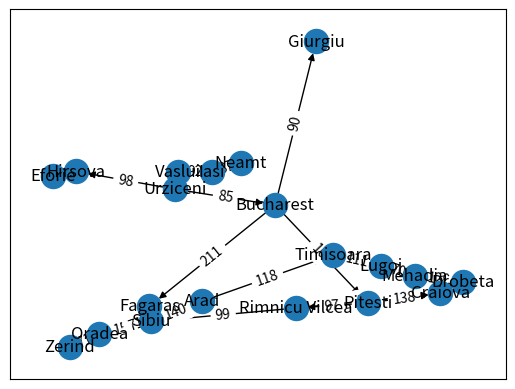

Generate this figure with matplotlib:
import networkx as nx
import matplotlib.pyplot as plt

#instantiating a node class
class Node():
    def __init__(self, state, parent, hn=0):
        self.state = state
        self.parent = parent
        self.action = []
        self.hn = hn
    
    def add_action(self, action):
        self.action.append(action)
        return ((self.state, action.state), action.hn)

    def actions(self):
        for action in self.action:
            print(action.name, end =" ")

class GBFS():
    def __init__(self):
        self.frontier = []

    def add(self, node):
        self.frontier.append(node)

    def contains_state(self, state):
        return any(node.state == state for node in self.frontier)

    def empty(self):
        return len(self.frontier) == 0

    def remove(self):
        c=float('inf')
        if self.empty():
            raise Exception("empty frontier")
        else:
            for node in self.frontier:
                if(node.hn < c):
                    index = self.frontier.index(node)
                    c=node.hn
        return self.frontier.pop(index)



#creating node
Neamt = Node(state = "Neamt", parent = None, hn = 0)
Iasi = Node(state = "Iasi", parent = Neamt, hn = 87)
Vaslui = Node(state = "Vaslui", parent = Iasi, hn = 92)
Urziceni = Node(state = "Urziceni", parent = Vaslui, hn = 142)
Hirsova = Node(state = "Hirsova", parent = Urziceni, hn = 98)
Eforie = Node(state = "Eforie", parent = Hirsova, hn = 86)
Bucharest = Node(state = "Bucharest", parent = Urziceni, hn = 85)
Giurgiu = Node(state = "Giurgiu", parent = Bucharest, hn = 90)
Fagaras = Node(state = "Fagaras", parent = Bucharest, hn = 211)
Pitesti = Node(state = "Pitesti", parent = Bucharest, hn = 101)
Craiova = Node(state = "Craiova", parent = Pitesti, hn = 138)
RimnicuVilcea = Node(state = "Rimnicu Vilcea", parent = Pitesti, hn = 97)
Sibiu = Node(state = "Sibiu", parent = Fagaras, hn = 99)
Oradea = Node(state = "Oradea", parent = Sibiu, hn = 151)
Zerind = Node(state = "Zerind", parent = Oradea, hn = 71)
Arad = Node(state = "Arad", parent = Sibiu, hn = 140)
Timisoara = Node(state = "Timisoara", parent = Arad, hn = 118)
Lugoj = Node(state = "Lugoj", parent = Timisoara, hn = 111)
Mehadia = Node(state = "Mehadia", parent = Lugoj, hn = 70)
Drobeta = Node(state = "Drobeta", parent = Craiova, hn = 120)

#instantiating a graph
G=nx.DiGraph()

pcost=dict([
    Neamt.add_action(Iasi),
    Iasi.add_action(Vaslui),
    Vaslui.add_action(Urziceni),
    Urziceni.add_action(Hirsova),
    Urziceni.add_action(Bucharest),
    Hirsova.add_action(Eforie),
    Bucharest.add_action(Giurgiu),
    Bucharest.add_action(Pitesti),
    Bucharest.add_action(Fagaras),
    Pitesti.add_action(Craiova),
    Pitesti.add_action(RimnicuVilcea),
    RimnicuVilcea.add_action(Craiova),
    RimnicuVilcea.add_action(Sibiu),
    Fagaras.add_action(Sibiu),
    Sibiu.add_action(Oradea),
    Sibiu.add_action(Arad),
    Oradea.add_action(Zerind),
    Arad.add_action(Zerind),
    Arad.add_action(Timisoara),
    Timisoara.add_action(Lugoj),
    Lugoj.add_action(Mehadia),
    Mehadia.add_action(Drobeta),
    Craiova.add_action(Drobeta),
])

#adding actions
G.add_edges_from(pcost  .keys())

#drawing actions
pos = nx.spring_layout(G)
nx.draw_networkx(G, pos)
nx.draw_networkx_edge_labels(G, pos, edge_labels=pcost)   
plt.show()


#setting the goal
goal = Mehadia

#empty solution
solution = []

#empty frontier (can be changed to DFS or BFS)
frontier = GBFS()

#empty explored set
explored = []

#add the initial state to the frontier
frontier.add(Iasi)

while True:
    #if the frontier is empty, then no solution
    if frontier.empty():
        raise Exception("no solution")

    #remove a node from the frontier
    print("frontier: ", end="")
    for front in frontier.frontier:
        print(front.state, end=", ")
    node = frontier.remove()
    print("\nremove: "+node.state)
    
    
    solution.append(node.state)

    #if node contains goal state, return the solution
    if goal.state == node.state:
        print("[SOLVED]:" + str(solution))
        break

    #adding to the explored set
    explored.append(node)
    print("explored: ", end="")
    for exp in explored:
        print(exp.state, end=", ")

    #expanding the node and adding the resulting node/s to the frontier
    print("\npossible action: ", end="")
    for action in node.action:
        if not frontier.contains_state(action) and action not in explored:
            print(action.state, end=", ")
            frontier.add(action)
        else:
            print("nah")
    print("\n\n")
